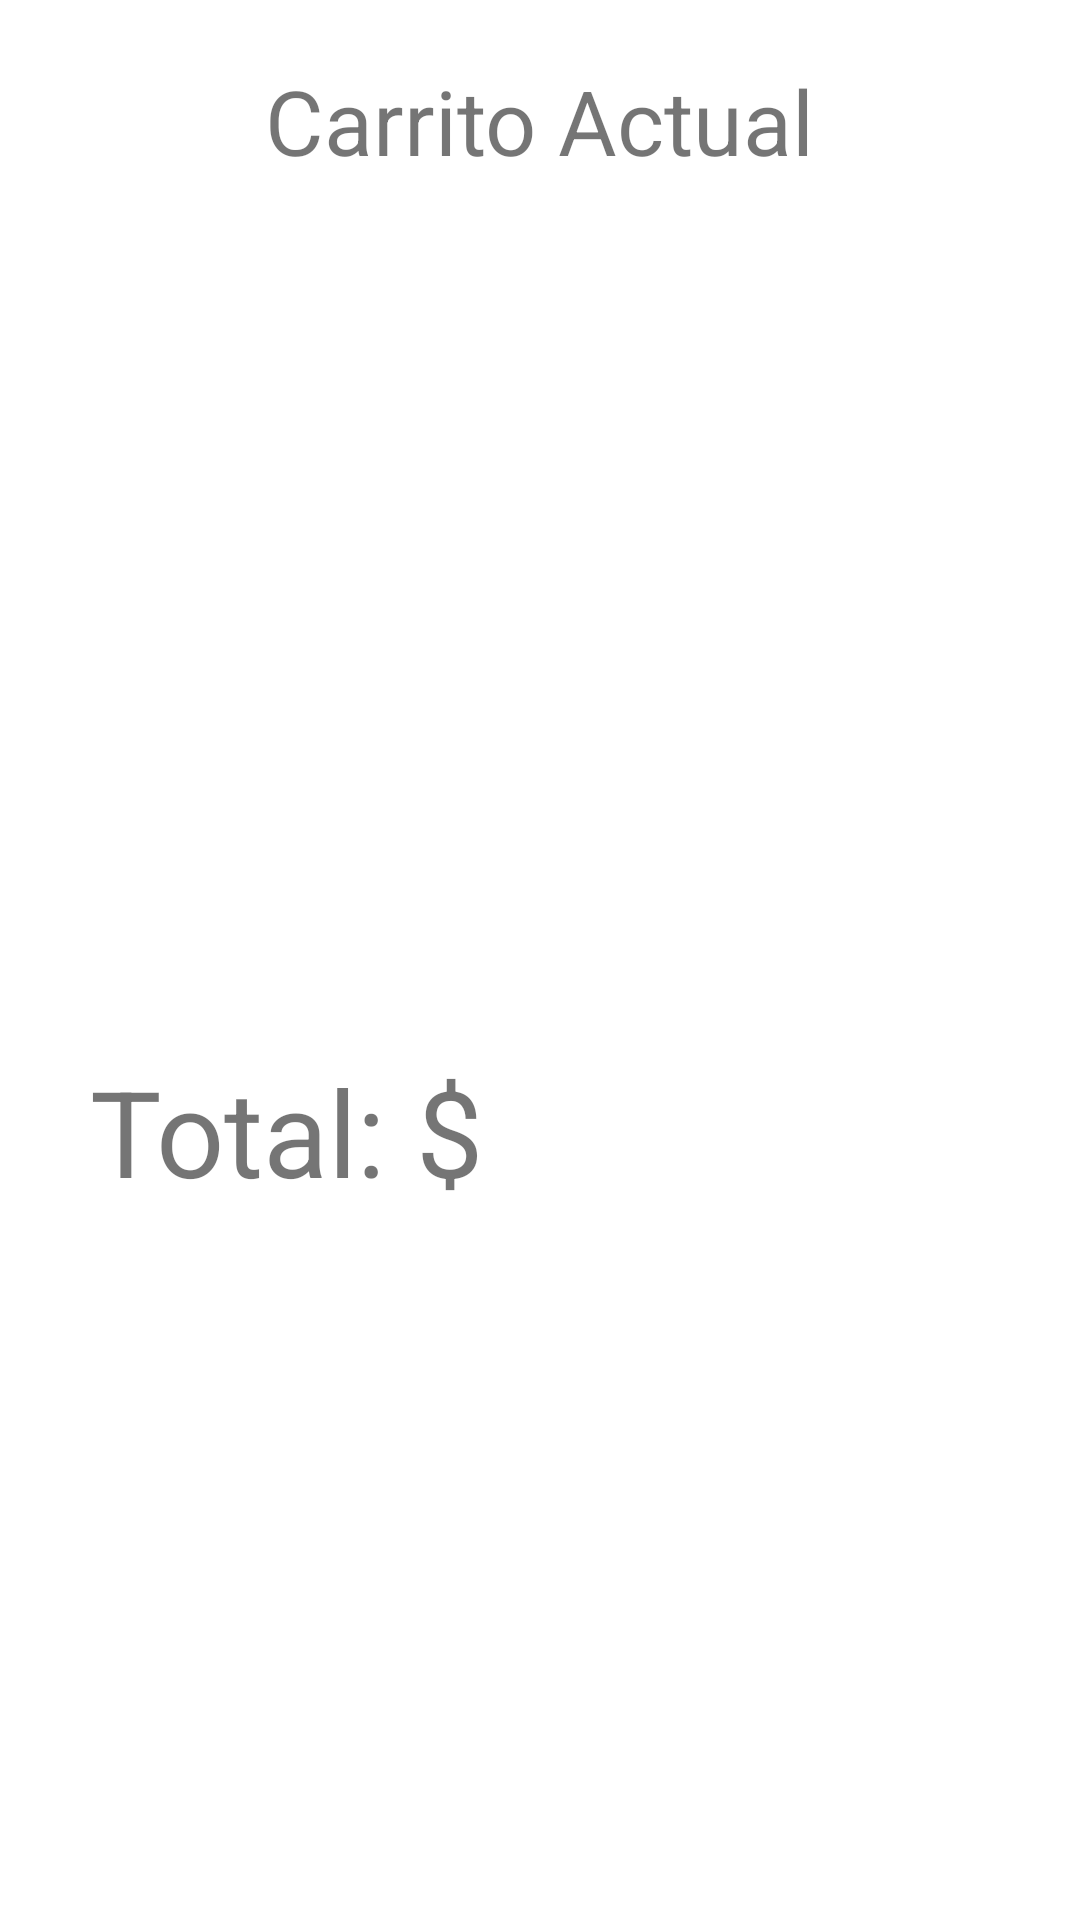

Write the Android layout XML for this screen, with the resource values it uses.
<!-- AndroidManifest.xml: application theme Theme.TiendaDBX -->
<!-- res/layout/fragment_carrito.xml -->
<?xml version="1.0" encoding="utf-8"?>
<RelativeLayout xmlns:android="http://schemas.android.com/apk/res/android"
    xmlns:tools="http://schemas.android.com/tools"
    android:layout_width="match_parent"
    android:layout_height="match_parent"
    tools:context=".CarritoFragment"
    android:id="@+id/fragmant_carrito">

    <TextView
        android:id="@+id/tv_carrito"
        android:layout_width="wrap_content"
        android:layout_height="wrap_content"
        android:layout_alignParentTop="true"
        android:layout_centerHorizontal="true"
        android:layout_marginStart="20dp"
        android:layout_marginTop="20dp"
        android:layout_marginEnd="20dp"
        android:layout_marginBottom="20dp"
        android:text="Carrito Actual"
        android:textSize="30sp" />


    <androidx.recyclerview.widget.RecyclerView
        android:id="@+id/carrito_actual"
        android:layout_width="match_parent"
        android:layout_height="200dp"
        android:layout_below="@+id/tv_carrito"
        android:layout_marginStart="20dp"
        android:layout_marginTop="20dp"
        android:layout_marginEnd="20dp"
        android:layout_marginBottom="20dp" />

    <TextView
        android:id="@+id/tv_precio"
        android:layout_width="wrap_content"
        android:layout_height="wrap_content"
        android:layout_below="@+id/carrito_actual"
        android:layout_marginStart="30dp"
        android:layout_marginTop="30dp"
        android:layout_marginEnd="30dp"
        android:text="Total: $"
        android:layout_alignParentBottom="true"
        android:textSize="40sp" />


</RelativeLayout>
<!-- resources referenced by this layout -->
<resources>
  <style name="Theme.TiendaDBX" parent="Theme.MaterialComponents.DayNight.DarkActionBar">
          
          <item name="colorPrimary">@color/purple_500</item>
          <item name="colorPrimaryVariant">@color/purple_700</item>
          <item name="colorOnPrimary">@color/white</item>
          
          <item name="colorSecondary">@color/teal_200</item>
          <item name="colorSecondaryVariant">@color/teal_700</item>
          <item name="colorOnSecondary">@color/black</item>
          
          <item name="android:statusBarColor" tools:targetApi="l">?attr/colorPrimaryVariant</item>
          
      </style>
  <!-- not gathered from this repository: default colours our renderer supplied (Android Studio template values) -->
  <color name="purple_500">#FF6200EE</color>
  <color name="purple_700">#FF3700B3</color>
  <color name="teal_200">#FF03DAC5</color>
  <color name="teal_700">#FF018786</color>
  <color name="black">#FF000000</color>
  <color name="white">#FFFFFFFF</color>
</resources>
